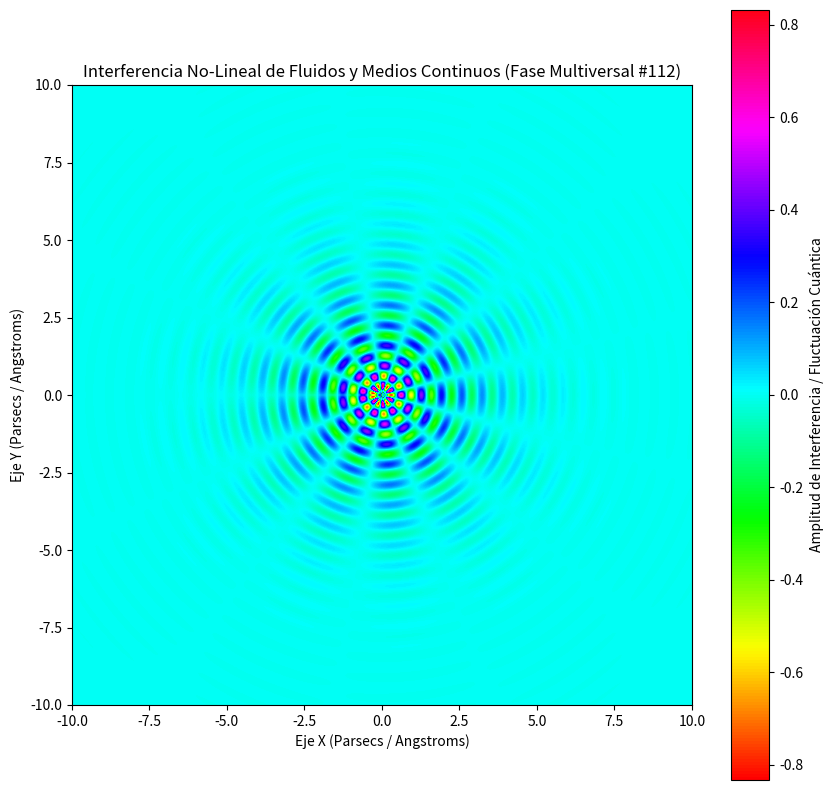

Generate this figure with matplotlib:
%matplotlib inline
# Simulación Multiversal: Fluidos y Medios Continuos - Variante 112
import numpy as np
import matplotlib.pyplot as plt

# Parámetros Físicos No-Lineales
omega_1 = 9.601
omega_2 = 6.39
lambda_decay = 0.616
phase_shift = 1.862

x = np.linspace(-10, 10, 800)
y = np.linspace(-10, 10, 800)
X, Y = np.meshgrid(x, y)

# Dinámica de Fluidos / Campos Tensor-Escalares (Fase Multiversal)
R = np.sqrt(X**2 + Y**2) + 1e-5
Z = (np.sin(omega_1 * R + phase_shift) * np.cos(omega_2 * np.arctan2(Y, X))) * np.exp(-lambda_decay * R)

plt.figure(figsize=(10, 10))
plt.imshow(Z, cmap='hsv', extent=[-10, 10, -10, 10], origin='lower')
plt.colorbar(label='Amplitud de Interferencia / Fluctuación Cuántica')
plt.title(r'Interferencia No-Lineal de Fluidos y Medios Continuos (Fase Multiversal #112)')
plt.xlabel('Eje X (Parsecs / Angstroms)')
plt.ylabel('Eje Y (Parsecs / Angstroms)')
plt.show()
